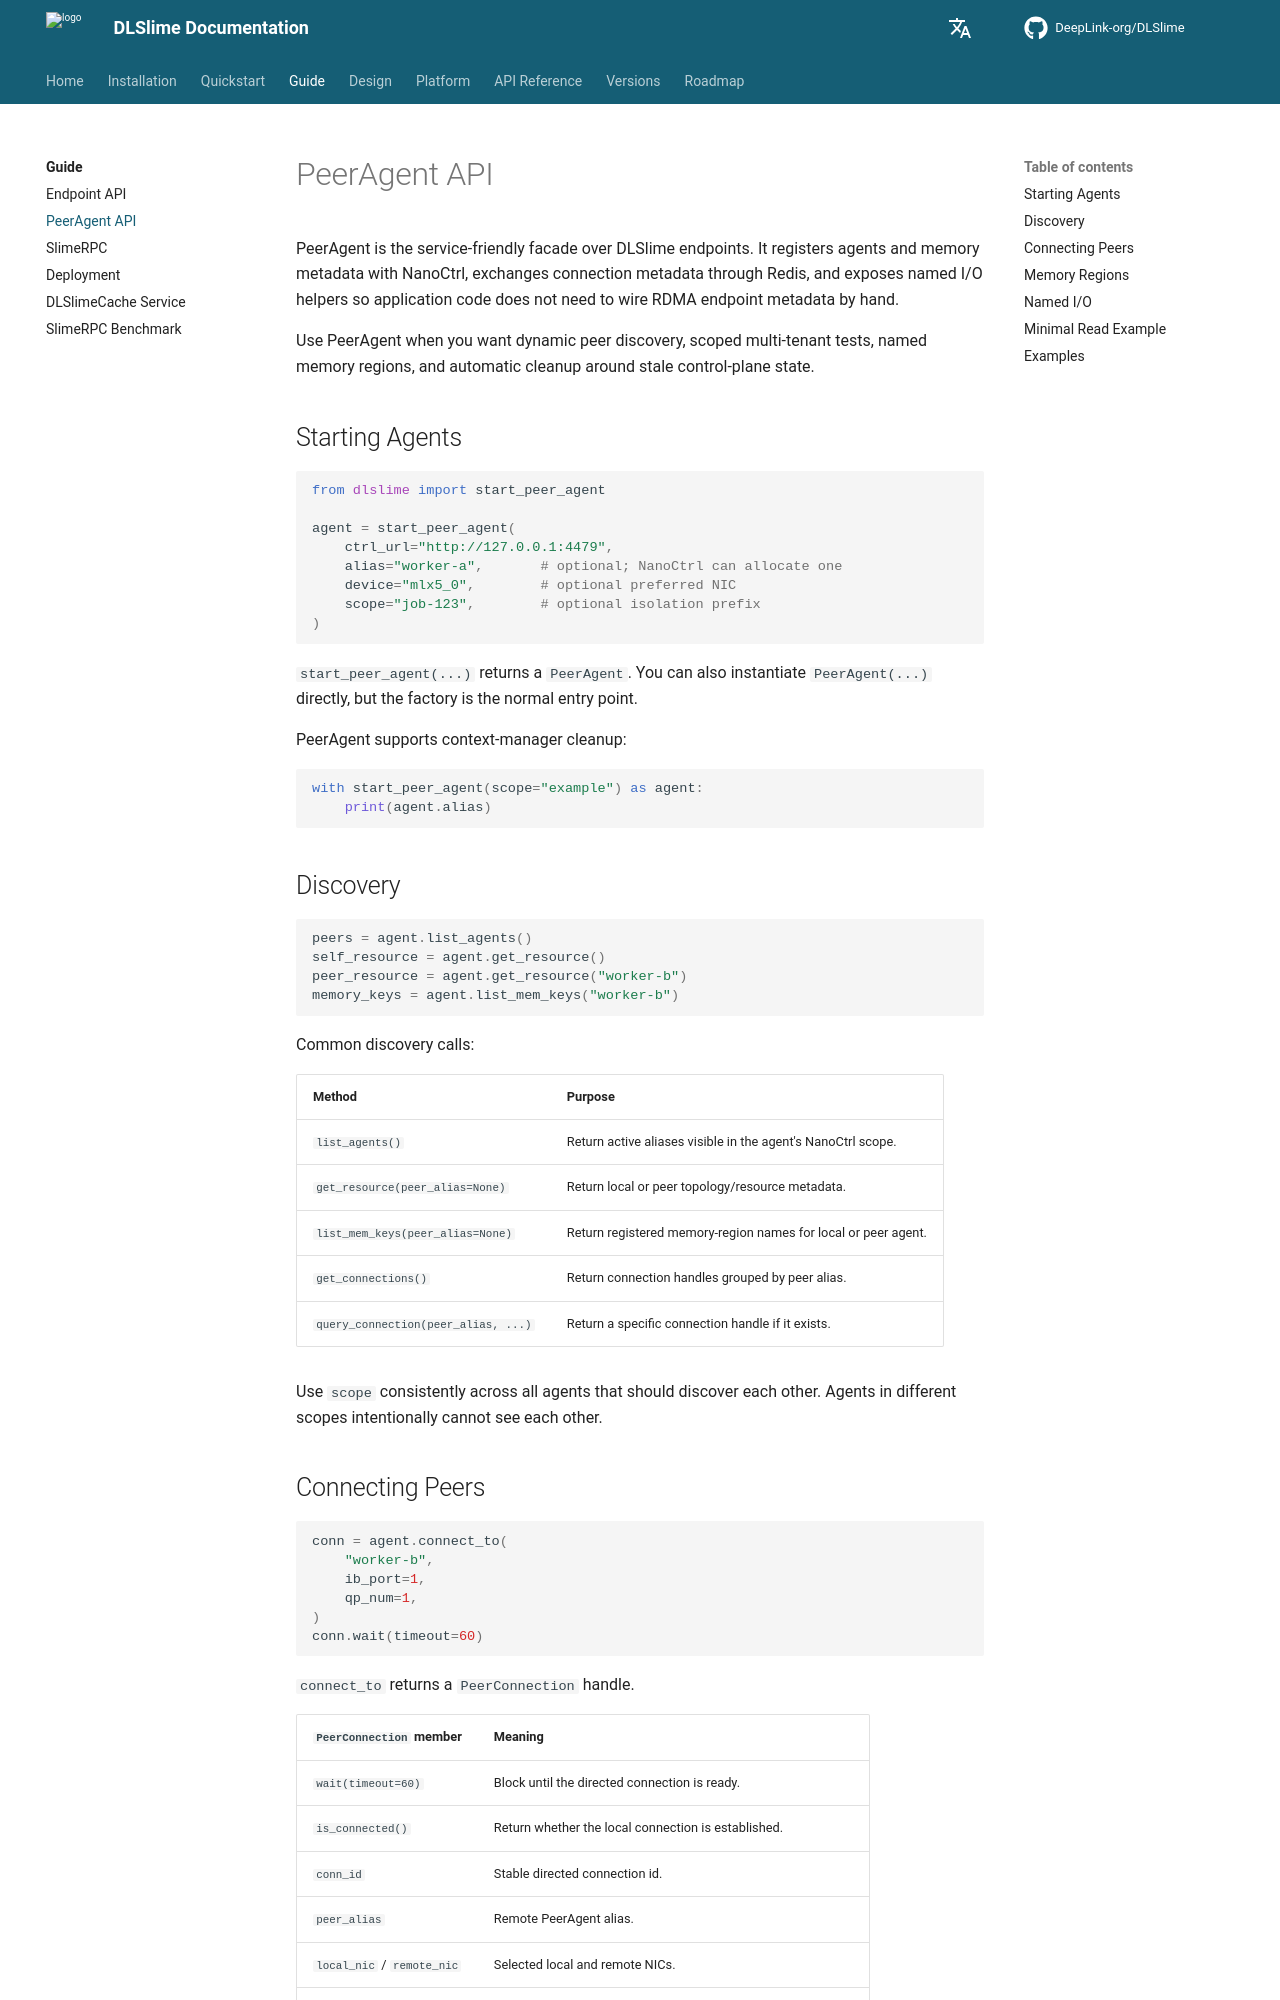

repository: DeepLink-org/DLSlime · page: 0.1.6/guide/peeragent-api/index.html · generator: mkdocs

# PeerAgent API

PeerAgent is the service-friendly facade over DLSlime endpoints. It registers
agents and memory metadata with NanoCtrl, exchanges connection metadata through
Redis, and exposes named I/O helpers so application code does not need to wire
RDMA endpoint metadata by hand.

Use PeerAgent when you want dynamic peer discovery, scoped multi-tenant tests,
named memory regions, and automatic cleanup around stale control-plane state.

## Starting Agents

```python
from dlslime import start_peer_agent

agent = start_peer_agent(
    nanoctrl_url="http://127.0.0.1:3000",
    alias="worker-a",       # optional; NanoCtrl can allocate one
    device="mlx5_0",        # optional preferred NIC
    scope="job-123",        # optional isolation prefix
)
```

`start_peer_agent(...)` returns a `PeerAgent`. You can also instantiate
`PeerAgent(...)` directly, but the factory is the normal entry point.

PeerAgent supports context-manager cleanup:

```python
with start_peer_agent(scope="example") as agent:
    print(agent.alias)
```

## Discovery

```python
peers = agent.list_agents()
self_resource = agent.get_resource()
peer_resource = agent.get_resource("worker-b")
memory_keys = agent.list_mem_keys("worker-b")
```

Common discovery calls:

| Method                              | Purpose                                                        |
| ----------------------------------- | -------------------------------------------------------------- |
| `list_agents()`                     | Return active aliases visible in the agent's NanoCtrl scope.   |
| `get_resource(peer_alias=None)`     | Return local or peer topology/resource metadata.               |
| `list_mem_keys(peer_alias=None)`    | Return registered memory-region names for local or peer agent. |
| `get_connections()`                 | Return connection handles grouped by peer alias.               |
| `query_connection(peer_alias, ...)` | Return a specific connection handle if it exists.              |

Use `scope` consistently across all agents that should discover each other.
Agents in different scopes intentionally cannot see each other.
